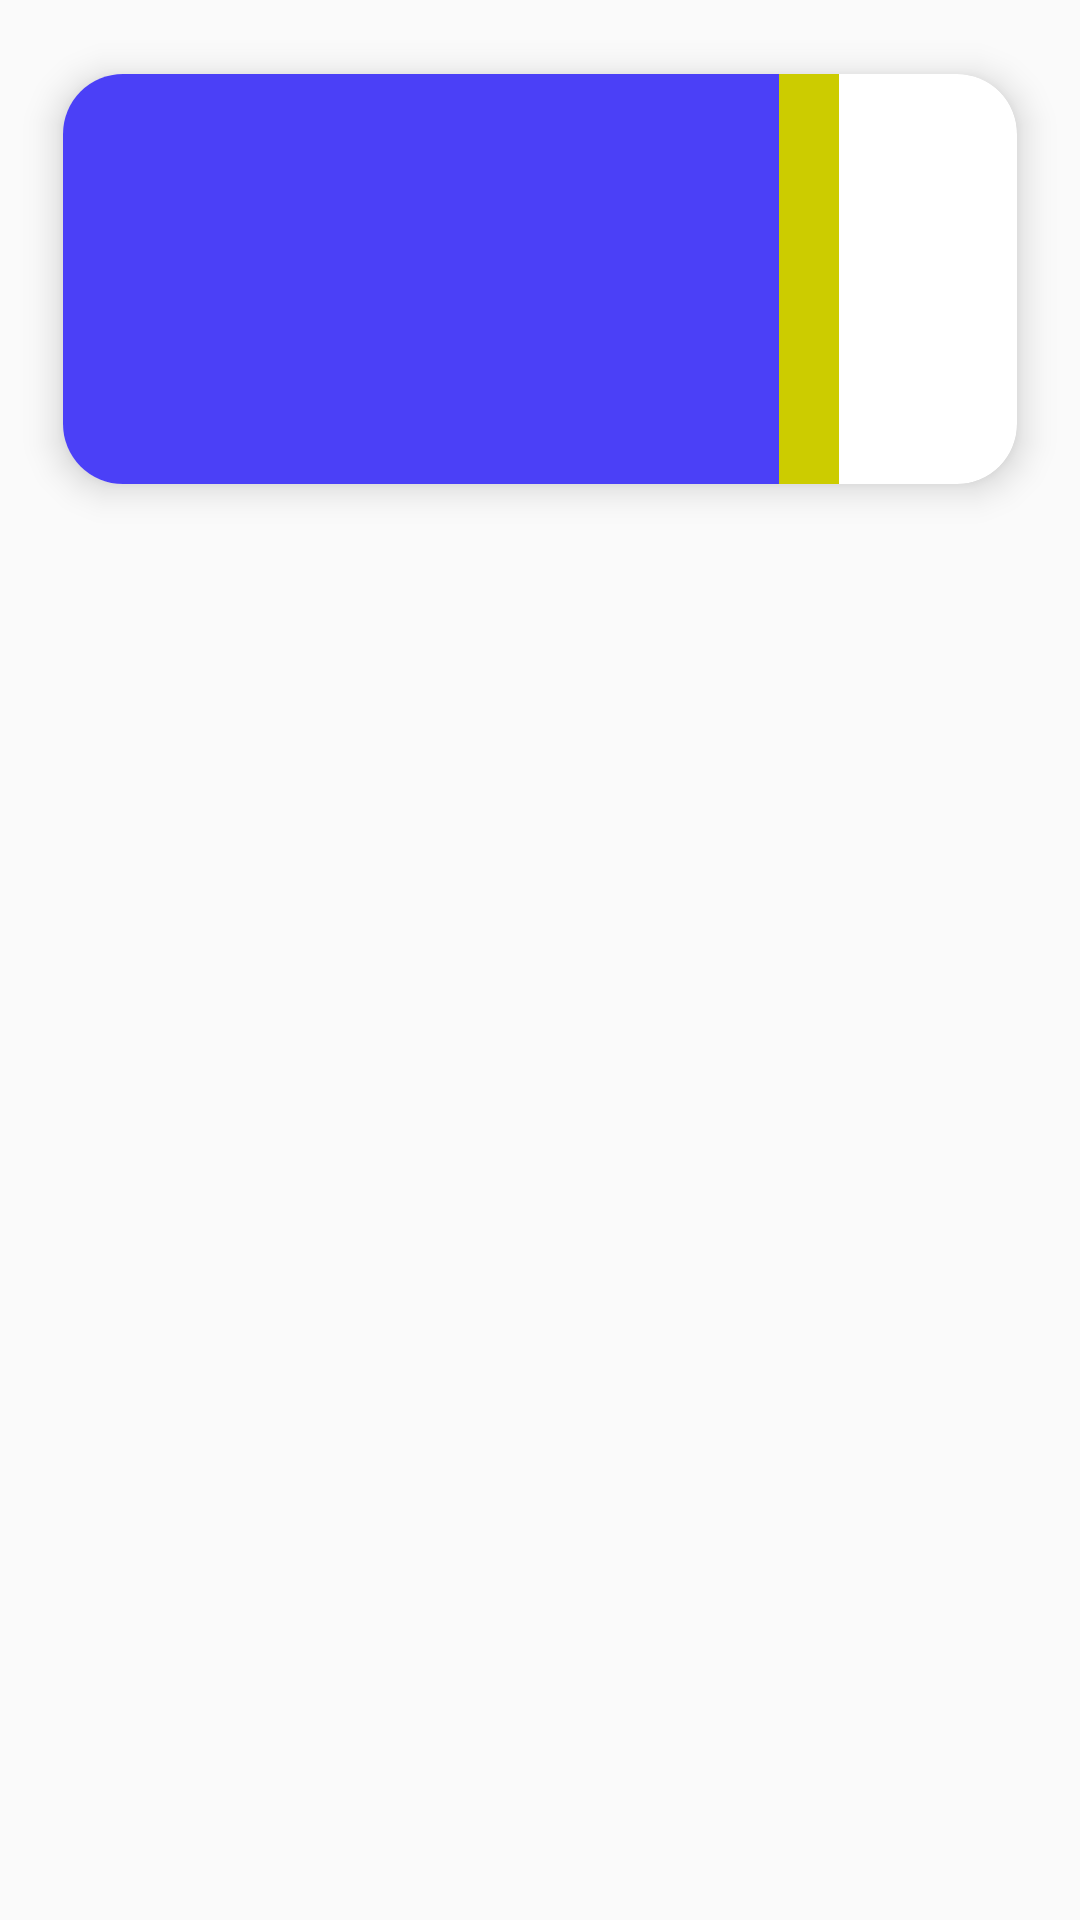

Reconstruct the res/layout file that produces this screen, plus the resources it refers to.
<!-- AndroidManifest.xml: application theme AppTheme -->
<!-- res/layout/grid.xml -->
<LinearLayout  xmlns:android="http://schemas.android.com/apk/res/android"
    android:layout_width="match_parent"
    xmlns:app="http://schemas.android.com/apk/res-auto"
    android:orientation="vertical"
    android:layout_height="wrap_content">

    <androidx.cardview.widget.CardView
        xmlns:card_view="https://schemas.android.com/apk/res-auto"
        android:layout_width="match_parent"
        android:layout_height="170dp"
        card_view:cardBackgroundColor="#ffffff"
        app:cardCornerRadius="20dp"
        app:cardElevation="7dp"
        android:layout_margin="8dp"
        android:padding="5dp"
        app:cardUseCompatPadding="true">

        <LinearLayout
            android:weightSum="3"
            android:layout_width="match_parent"
            android:layout_height="match_parent"
            android:orientation="horizontal">

            <LinearLayout
                android:id="@+id/card_view"
                android:layout_width="120dp"
                android:weightSum="4"
                android:background="@color/colorPrimaryDark"
                android:layout_height="match_parent"
                android:layout_weight="2"
                android:orientation="vertical">

                <TextView
                    android:layout_width="match_parent"
                    android:layout_height="wrap_content"
                    android:layout_gravity="center_horizontal"
                    android:textColor="#ffffff"
                    android:id="@+id/grid_text"
                    android:layout_weight="2"
                    android:gravity="center"
                    android:textAppearance="?android:attr/textAppearanceLarge"/>

            </LinearLayout>
            <LinearLayout
                android:layout_width="20dp"
                android:background="#CCCC00"
                android:layout_height="match_parent"
                android:orientation="horizontal">

            </LinearLayout>

        </LinearLayout>

    </androidx.cardview.widget.CardView>



</LinearLayout>
<!-- resources referenced by this layout -->
<resources>
  <color name="colorPrimaryDark">#4b40f7</color>
  <style name="AppTheme" parent="Theme.AppCompat.Light.NoActionBar">
          
          <item name="colorPrimary">@color/colorPrimary</item>
          <item name="colorPrimaryDark">#4b40f7</item>
          <item name="colorAccent">@color/colorAccent</item>
      </style>
  <color name="colorPrimary">#6200EE</color>
  <color name="colorAccent">#03DAC5</color>
</resources>
